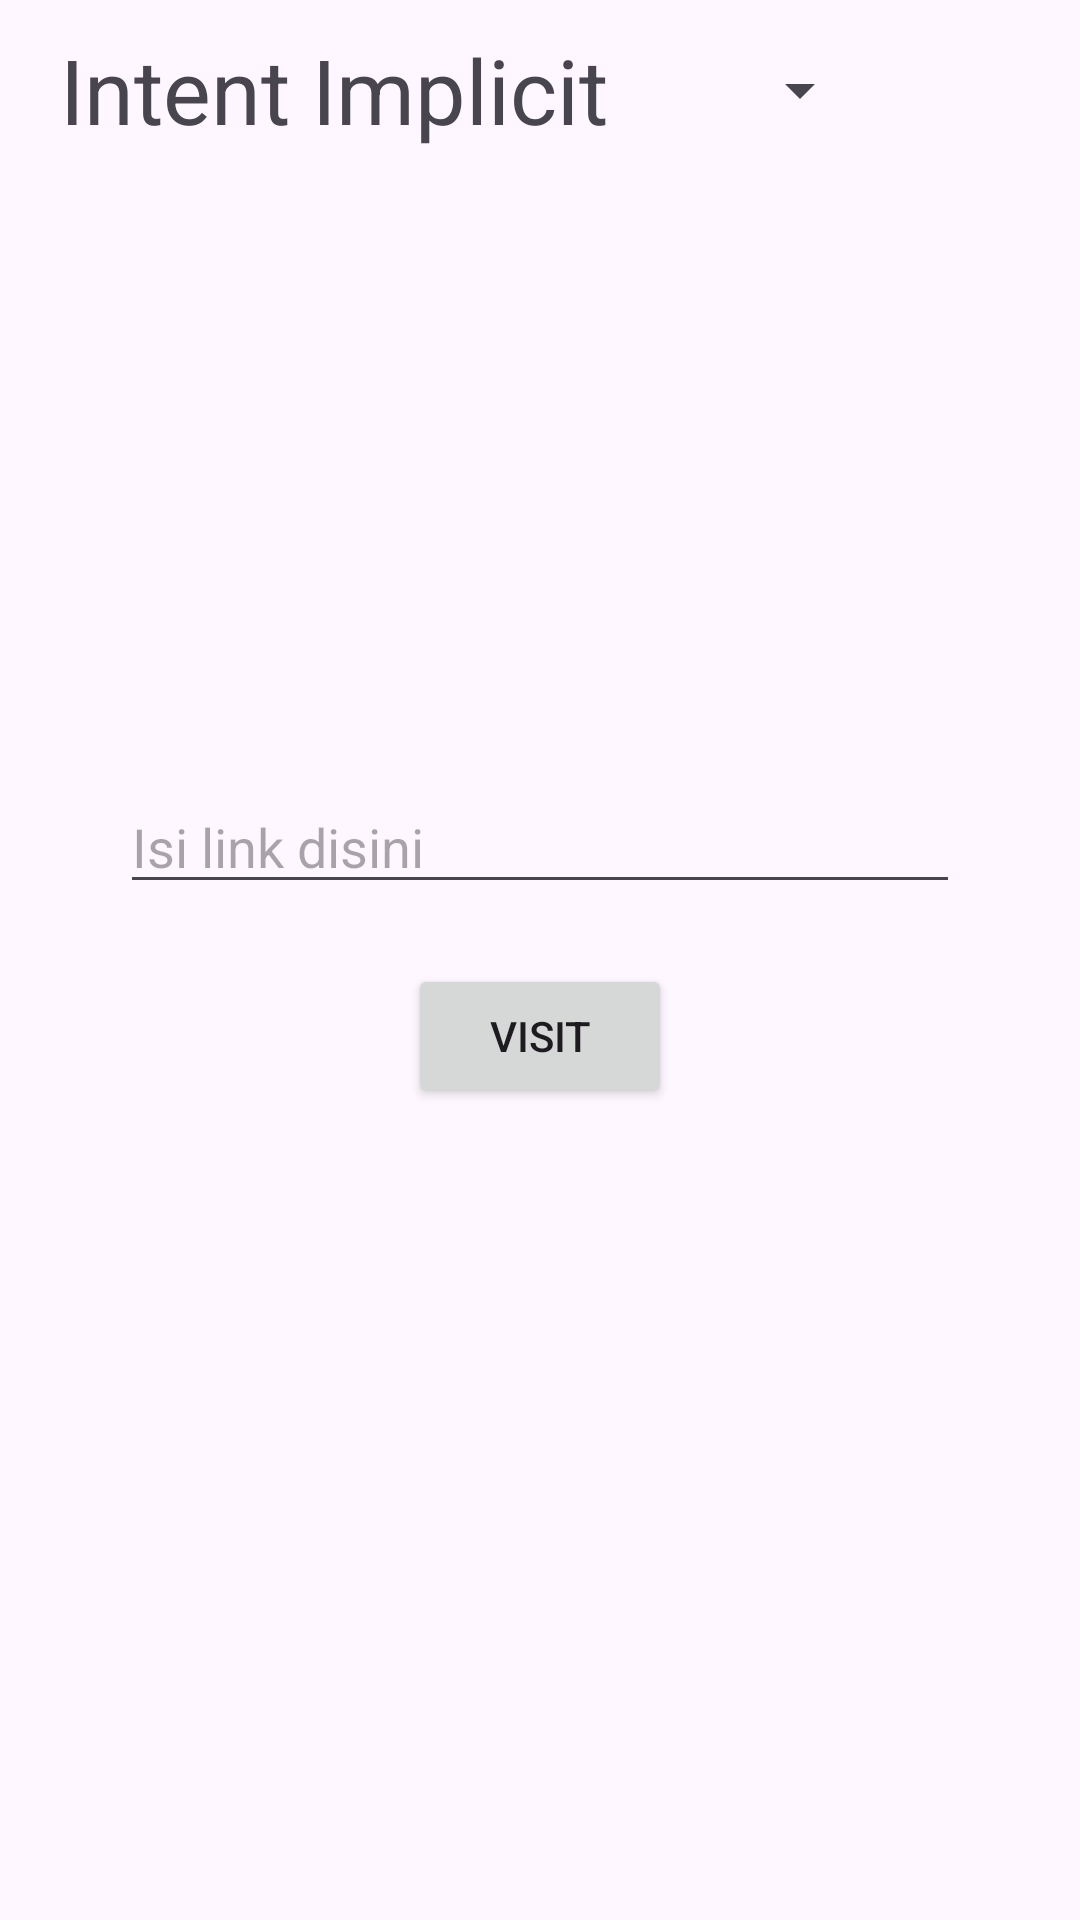

The Android layout XML behind this screen, and the referenced resources:
<!-- AndroidManifest.xml: application theme Theme.ProjectIntent -->
<!-- res/layout/activity_implicit.xml -->
<?xml version="1.0" encoding="utf-8"?>
<LinearLayout
    android:layout_width="match_parent"
    android:layout_height="match_parent"
    android:orientation="vertical"
    xmlns:android="http://schemas.android.com/apk/res/android">

    <LinearLayout
        android:layout_width="match_parent"
        android:layout_height="60dp"
        android:orientation="horizontal">

        <TextView
            android:layout_width="wrap_content"
            android:layout_height="wrap_content"
            android:text="Intent Implicit"
            android:textSize="30sp"
            android:layout_marginStart="20dp"
            android:layout_gravity="center"/>

        <Spinner
            android:id="@+id/spinner"
            android:layout_width="wrap_content"
            android:layout_height="wrap_content"
            android:layout_marginStart="40dp"
            android:layout_gravity="center"/>

    </LinearLayout>

    <EditText
        android:id="@+id/editText"
        android:layout_width="match_parent"
        android:layout_height="wrap_content"
        android:hint="Isi link disini"
        android:layout_marginTop="200dp"
        android:layout_marginHorizontal="40dp"/>

    <Button
        android:id="@+id/button"
        android:layout_width="wrap_content"
        android:layout_height="wrap_content"
        android:text="Visit"
        android:layout_marginTop="20dp"
        android:layout_gravity="center"/>

</LinearLayout>
<!-- resources referenced by this layout -->
<resources>
  <style name="Theme.ProjectIntent" parent="Base.Theme.ProjectIntent" />
  <style name="Base.Theme.ProjectIntent" parent="Theme.Material3.DayNight.NoActionBar">
          
          
      </style>
</resources>
